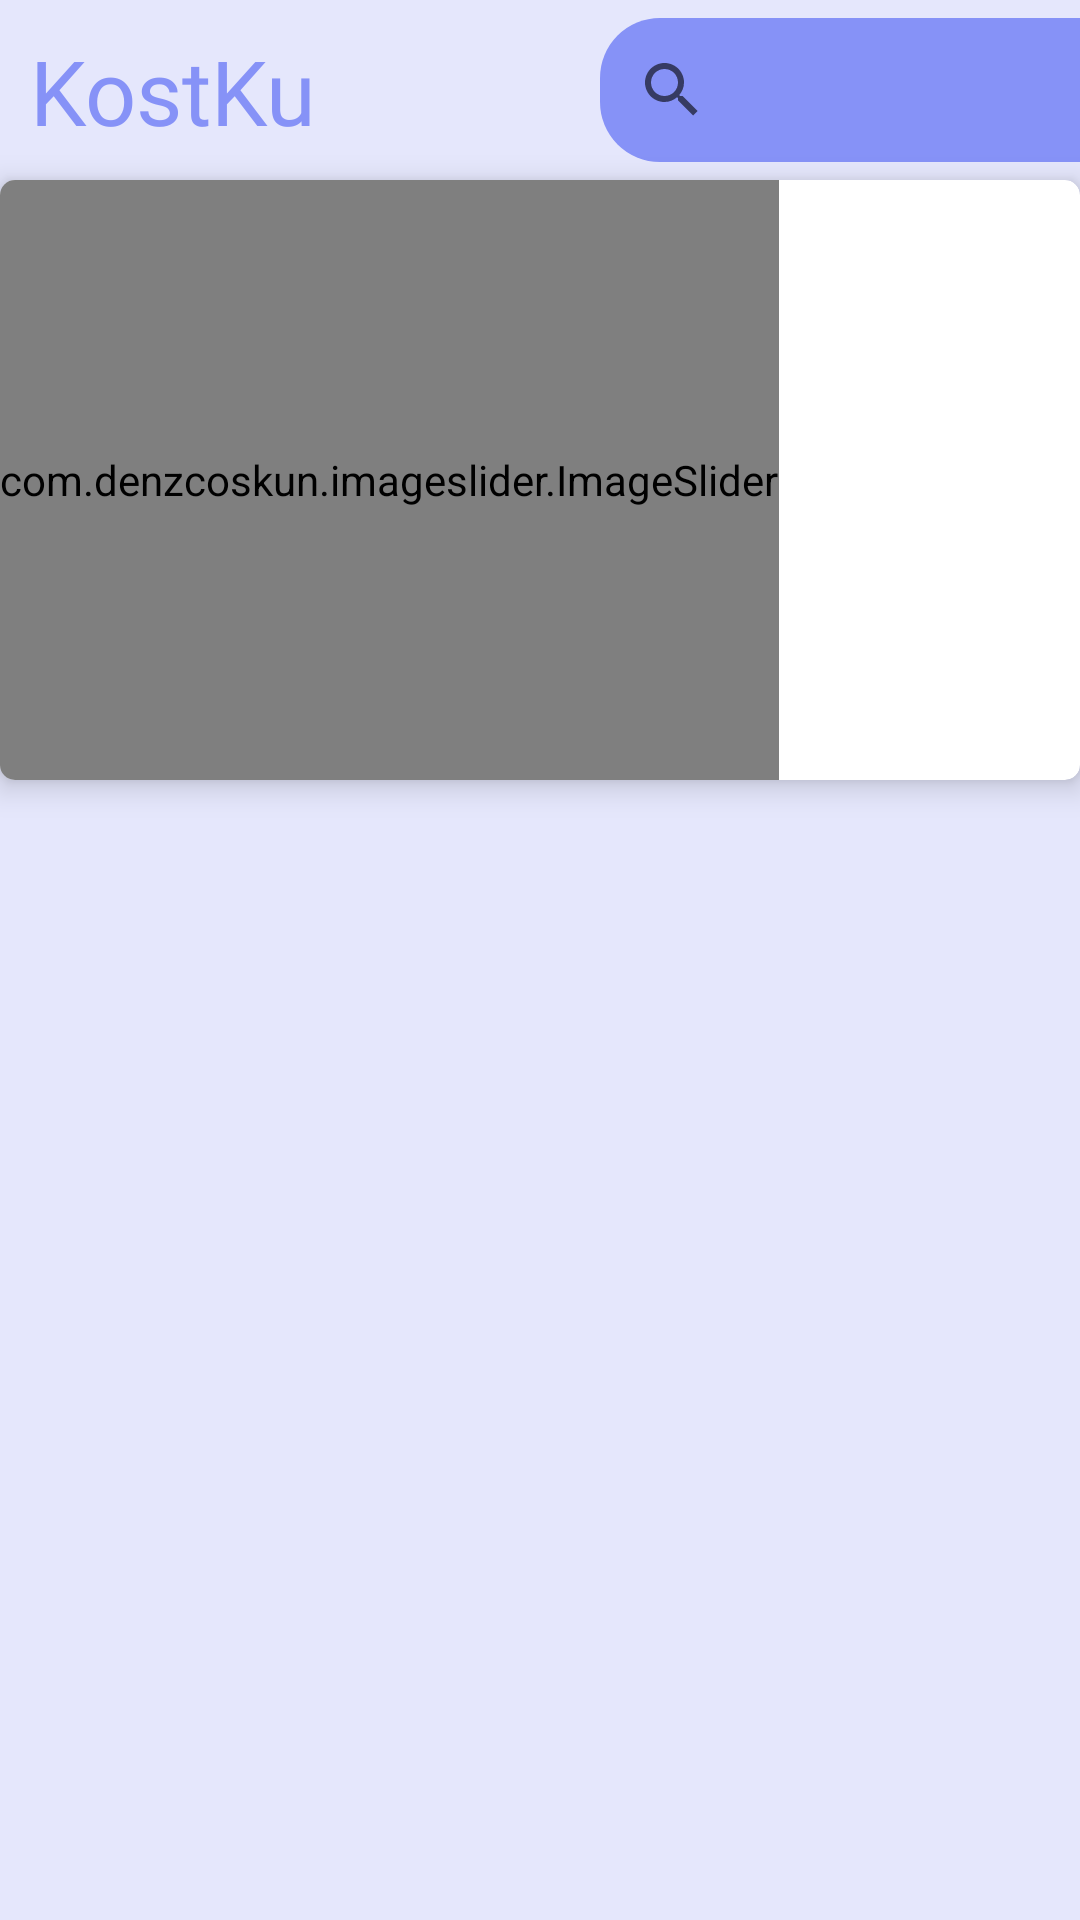

Produce the Android XML layout that renders to this screen, including the resource entries it uses.
<!-- AndroidManifest.xml: application theme Theme.Kostku -->
<!-- res/layout/fragment_home.xml -->
<?xml version="1.0" encoding="utf-8"?>
<FrameLayout xmlns:android="http://schemas.android.com/apk/res/android"
    xmlns:tools="http://schemas.android.com/tools"
    android:layout_width="match_parent"
    android:layout_height="match_parent"
    android:background="@color/biruputih"
    xmlns:app="http://schemas.android.com/apk/res-auto"
    tools:context=".Fragment.HomeFragment">

    <TextView
        android:layout_width="wrap_content"
        android:layout_height="wrap_content"
        android:text="KostKu"
        android:fontFamily="@font/poppins_extrabold"
        android:textColor="@color/birungu"
        android:textSize="30sp"
        android:layout_marginTop="10dp"
        android:layout_marginLeft="10dp"/>

    <SearchView
        android:id="@+id/btnSearch"
        android:layout_width="215dp"
        android:layout_height="wrap_content"
        android:layout_marginStart="200dp"
        android:layout_marginTop="6dp"
        android:layout_marginRight="10dp"
        android:background="@drawable/round_button" />

    <androidx.cardview.widget.CardView
        android:layout_width="match_parent"
        android:layout_height="200dp"
        app:cardCornerRadius="5dp"
        app:cardElevation="6dp"
        android:layout_marginTop="60dp">

        <com.denzcoskun.imageslider.ImageSlider
            android:id="@+id/sliderlayout"
            android:layout_width="wrap_content"

            android:layout_height="200dp"
            app:iss_auto_cycle="true"
            android:background="@color/white"
            app:iss_delay="0"
            app:iss_period="1000"
            app:iss_text_align="CENTER" />

    </androidx.cardview.widget.CardView>

    <androidx.recyclerview.widget.RecyclerView
        android:id="@+id/recycleview"
        android:layout_width="match_parent"
        android:layout_height="match_parent"
        android:layout_marginTop="270dp" />

</FrameLayout>
<!-- resources referenced by this layout -->
<resources>
  <color name="birungu">#8692F7</color>
  <color name="biruputih">#E5E7FC</color>
  <color name="white">#FFFFFFFF</color>
  <!-- drawable round_button (drawable) -->
  <?xml version="1.0" encoding="utf-8"?>
  <shape xmlns:android="http://schemas.android.com/apk/res/android"
          android:shape="rectangle">
          <solid android:color="#8692F7" />
          <corners android:bottomRightRadius="20dp"
              android:bottomLeftRadius="20dp"
              android:topRightRadius="20dp"
              android:topLeftRadius="20dp"/>
  </shape>
  <style name="Theme.Kostku" parent="Theme.MaterialComponents.DayNight.NoActionBar">
          
          <item name="colorPrimary">@color/purple_200</item>
          <item name="colorPrimaryVariant">@color/purple_500</item>
          <item name="colorOnPrimary">@color/white</item>
          
          <item name="colorSecondary">@color/teal_200</item>
          <item name="colorSecondaryVariant">@color/teal_700</item>
          <item name="colorOnSecondary">@color/black</item>
          
          <item name="android:statusBarColor">@color/birungu</item>
          <item name="android:navigationBarColor">@color/biruputih</item>
          
      </style>
  <color name="purple_200">#8692F7</color>
  <color name="purple_500">#E5E7FC</color>
  <color name="teal_200">#86CAF7</color>
  <color name="teal_700">#FF018786</color>
  <color name="black">#FF000000</color>
</resources>
